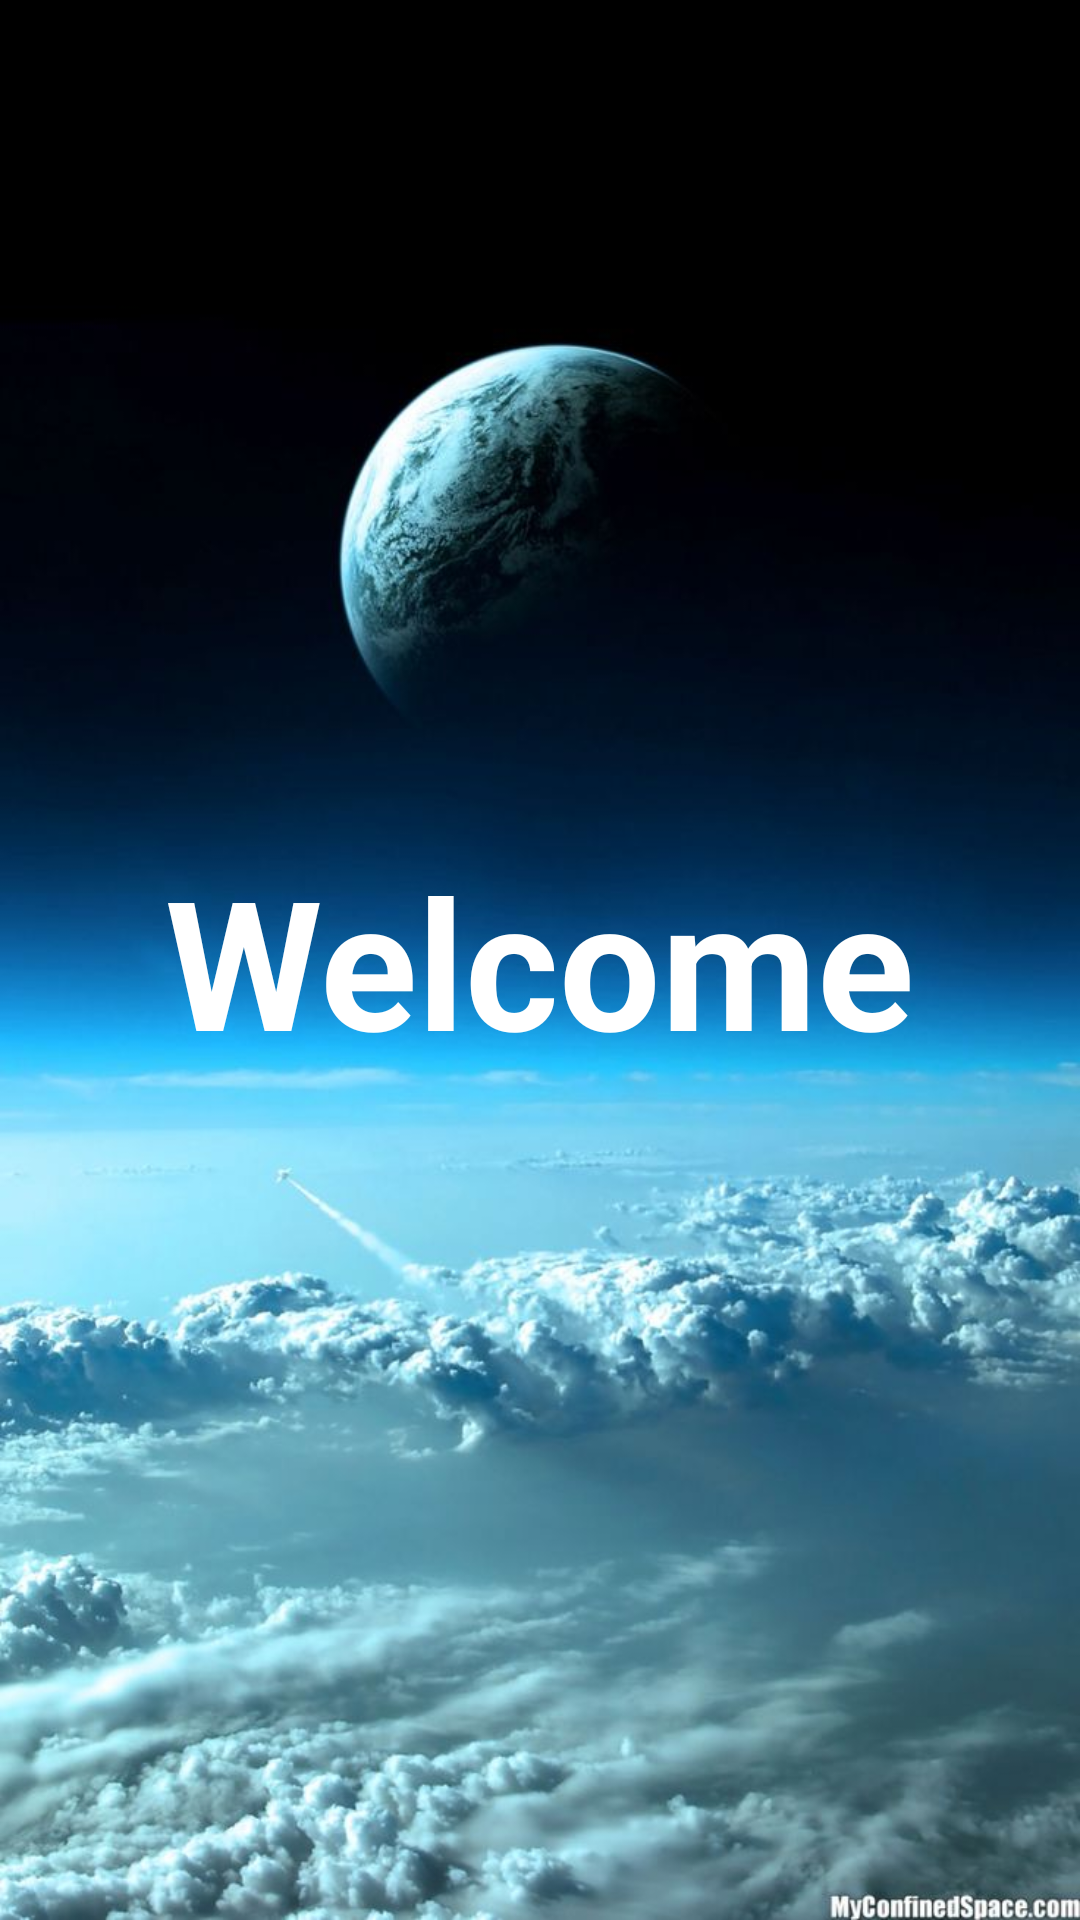

Here is an Android app screen rendered from its layout file. Give the layout XML and the strings, colors and styles it references.
<!-- AndroidManifest.xml: application theme Theme.SSReaderKMS -->
<!-- res/layout/activity_splash.xml -->
<?xml version="1.0" encoding="utf-8"?>
<RelativeLayout xmlns:android="http://schemas.android.com/apk/res/android"
    xmlns:app="http://schemas.android.com/apk/res-auto"
    xmlns:tools="http://schemas.android.com/tools"
    android:layout_width="match_parent"
    android:layout_height="match_parent"
    tools:context=".Activities.SplashActivity">
    <ImageView
        android:scaleType="fitXY"
        android:layout_width="match_parent"
        android:layout_height="match_parent"
        android:src="@drawable/splash_screen">
    </ImageView>

    <TextView
        android:layout_width="wrap_content"
        android:layout_height="wrap_content"
        android:text="Welcome"
        android:textSize="60dp"
        android:textStyle="bold"
        android:textColor="@color/white"
        android:layout_centerInParent="true">
    </TextView>
</RelativeLayout>
<!-- resources referenced by this layout -->
<resources>
  <!-- drawable splash_screen: jpg bitmap (drawable-v24, 70920 bytes) -->
  <style name="Theme.SSReaderKMS" parent="Theme.MaterialComponents.DayNight.NoActionBar">
          
          <item name="colorPrimary">@color/purple_500</item>
          <item name="colorPrimaryVariant">@color/purple_700</item>
          <item name="colorOnPrimary">@color/white</item>
          
          <item name="colorSecondary">@color/teal_200</item>
          <item name="colorSecondaryVariant">@color/teal_700</item>
          <item name="colorOnSecondary">@color/black</item>
          
          <item name="android:statusBarColor" tools:targetApi="l">?attr/colorPrimaryVariant</item>
          
      </style>
  <!-- not gathered from this repository: default colours our renderer supplied (Android Studio template values) -->
  <color name="purple_500">#FF6200EE</color>
  <color name="purple_700">#FF3700B3</color>
  <color name="teal_200">#FF03DAC5</color>
  <color name="teal_700">#FF018786</color>
  <color name="black">#FF000000</color>
  <color name="white">#FFFFFFFF</color>
</resources>
